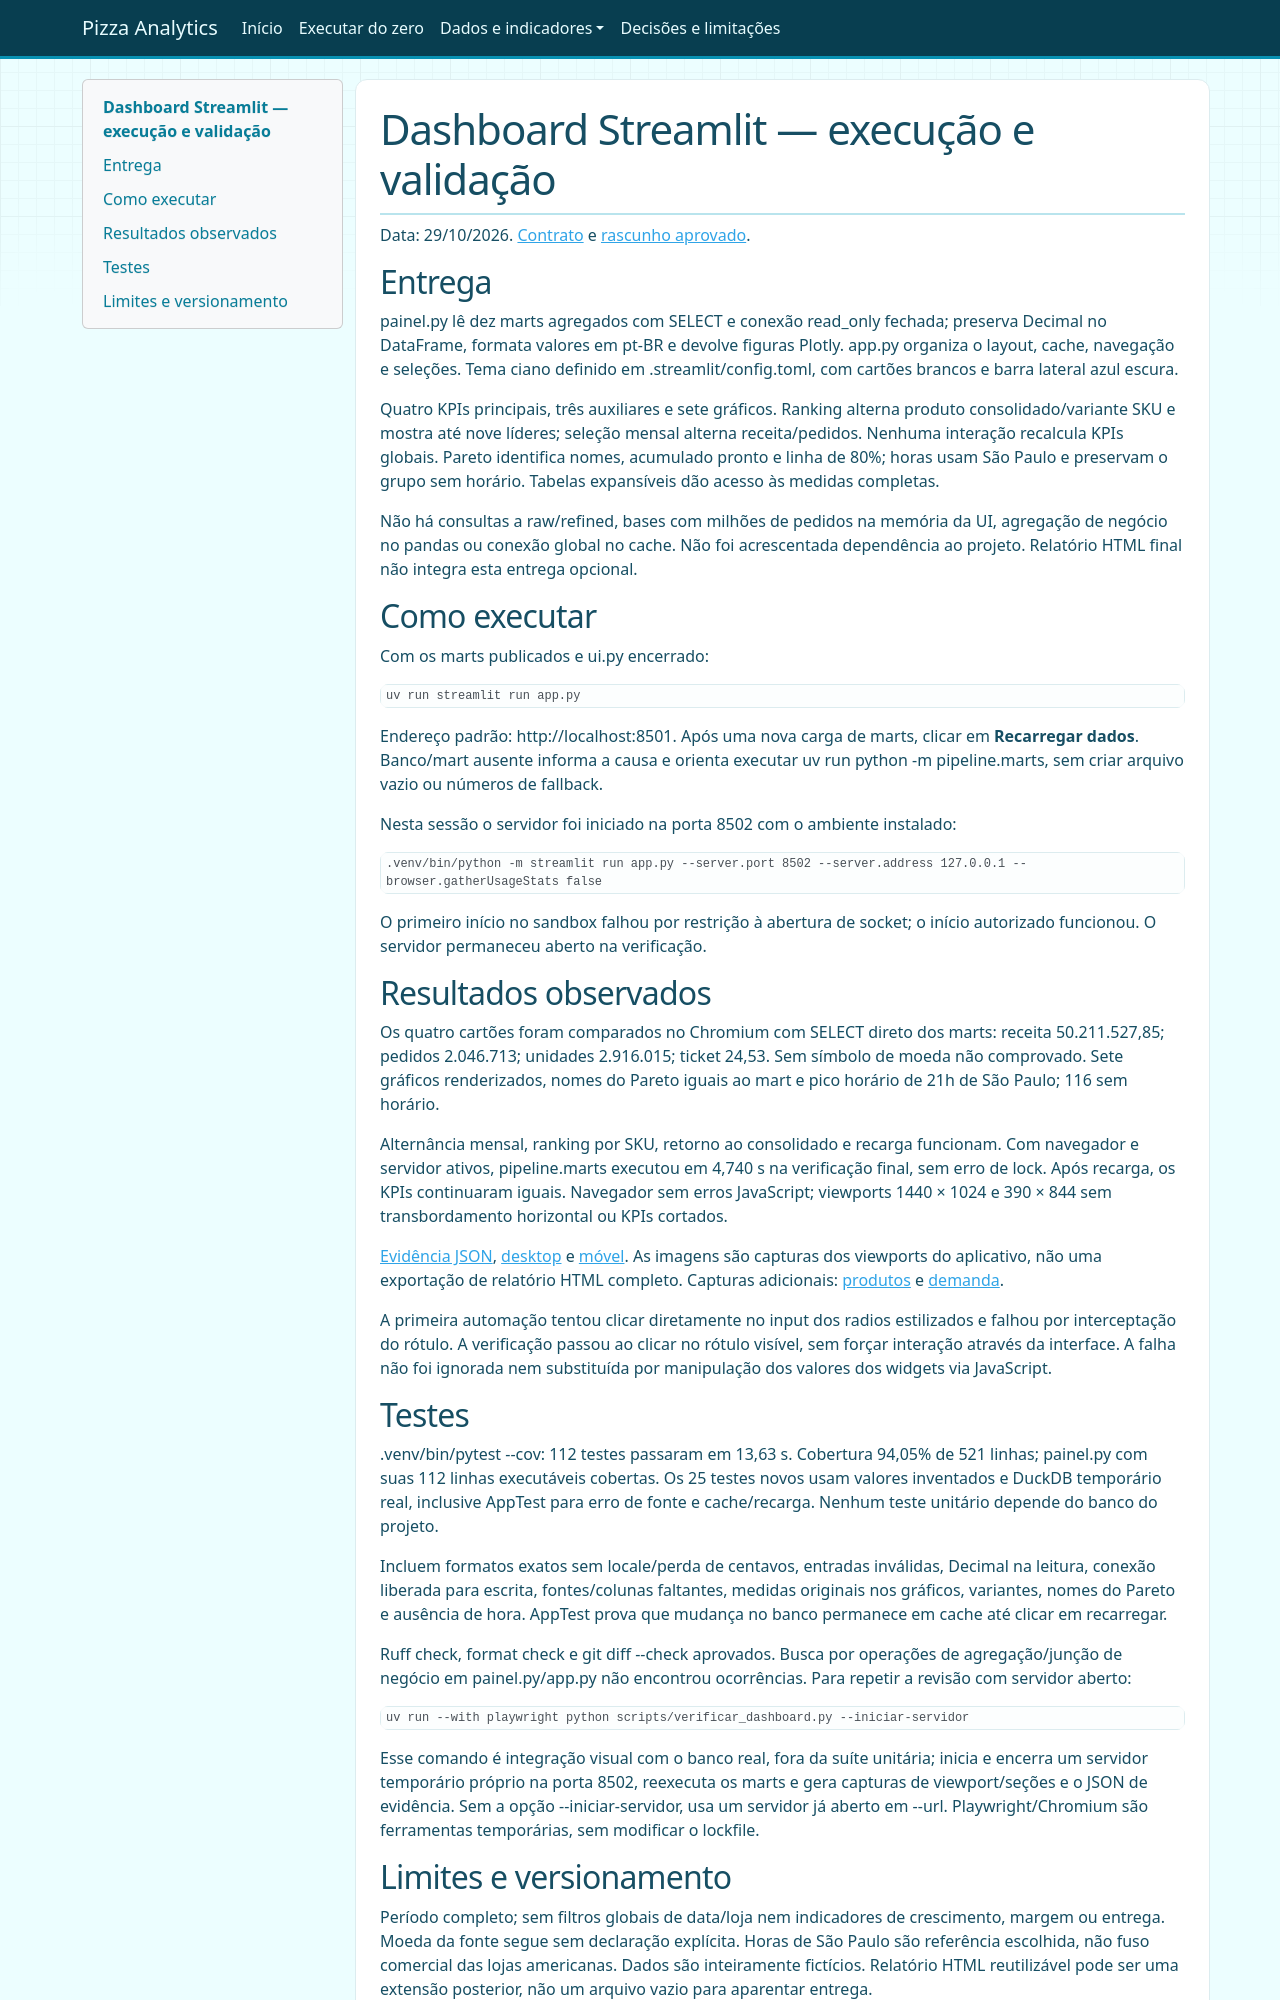

repository: Lal3x/end-to-end-pizza-analytics · page: execucao-dashboard/index.html · generator: mkdocs

# Dashboard Streamlit — execução e validação

Data: 29/10/2026. [Contrato](../specs/dashboard.md) e
[rascunho aprovado](../design/rascunho.png).

## Entrega

painel.py lê dez marts agregados com SELECT e conexão read_only fechada;
preserva Decimal no DataFrame, formata valores em pt-BR e devolve figuras Plotly.
app.py organiza o layout, cache, navegação e seleções. Tema ciano definido em
.streamlit/config.toml, com cartões brancos e barra lateral azul escura.

Quatro KPIs principais, três auxiliares e sete gráficos. Ranking alterna produto
consolidado/variante SKU e mostra até nove líderes; seleção mensal alterna
receita/pedidos. Nenhuma interação recalcula KPIs globais. Pareto identifica
nomes, acumulado pronto e linha de 80%; horas usam São Paulo e preservam o grupo
sem horário. Tabelas expansíveis dão acesso às medidas completas.

Não há consultas a raw/refined, bases com milhões de pedidos na memória da UI,
agregação de negócio no pandas ou conexão global no cache. Não foi acrescentada
dependência ao projeto. Relatório HTML final não integra esta entrega opcional.

## Como executar

Com os marts publicados e ui.py encerrado:

```bash
uv run streamlit run app.py
```

Endereço padrão: http://localhost:8501. Após uma nova carga de marts, clicar em
**Recarregar dados**. Banco/mart ausente informa a causa e orienta executar
uv run python -m pipeline.marts, sem criar arquivo vazio ou números de fallback.

Nesta sessão o servidor foi iniciado na porta 8502 com o ambiente instalado:

```bash
.venv/bin/python -m streamlit run app.py --server.port 8502 --server.address 127.0.0.1 --browser.gatherUsageStats false
```

O primeiro início no sandbox falhou por restrição à abertura de socket;
o início autorizado funcionou. O servidor permaneceu aberto na verificação.

## Resultados observados

Os quatro cartões foram comparados no Chromium com SELECT direto dos marts:
receita 50.211.527,85; pedidos 2.046.713; unidades 2.916.015; ticket 24,53.
Sem símbolo de moeda não comprovado. Sete gráficos renderizados, nomes do
Pareto iguais ao mart e pico horário de 21h de São Paulo; 116 sem horário.

Alternância mensal, ranking por SKU, retorno ao consolidado e recarga funcionam.
Com navegador e servidor ativos, pipeline.marts executou em 4,740 s na verificação
final, sem erro
de lock. Após recarga, os KPIs continuaram iguais. Navegador sem erros JavaScript;
viewports 1440 × 1024 e 390 × 844 sem transbordamento horizontal ou KPIs cortados.

[Evidência JSON](evidencias/dashboard-verificacao.json),
[desktop](evidencias/dashboard-desktop.png) e
[móvel](evidencias/dashboard-mobile.png). As imagens são capturas dos viewports
do aplicativo, não uma exportação de relatório HTML completo.
Capturas adicionais: [produtos](evidencias/dashboard-produtos.png) e
[demanda](evidencias/dashboard-demanda.png).

A primeira automação tentou clicar diretamente no input dos radios estilizados
e falhou por interceptação do rótulo. A verificação passou ao clicar no rótulo
visível, sem forçar interação através da interface. A falha não foi ignorada
nem substituída por manipulação dos valores dos widgets via JavaScript.

## Testes

.venv/bin/pytest --cov: 112 testes passaram em 13,63 s. Cobertura 94,05% de
521 linhas; painel.py com suas 112 linhas executáveis cobertas. Os 25 testes
novos usam valores inventados e DuckDB temporário real, inclusive AppTest para
erro de fonte e cache/recarga. Nenhum teste unitário depende do banco do projeto.

Incluem formatos exatos sem locale/perda de centavos, entradas inválidas,
Decimal na leitura, conexão liberada para escrita, fontes/colunas faltantes,
medidas originais nos gráficos, variantes, nomes do Pareto e ausência de hora.
AppTest prova que mudança no banco permanece em cache até clicar em recarregar.

Ruff check, format check e git diff --check aprovados. Busca por operações de
agregação/junção de negócio em painel.py/app.py não encontrou ocorrências.
Para repetir a revisão com servidor aberto:

```bash
uv run --with playwright python scripts/verificar_dashboard.py --iniciar-servidor
```

Esse comando é integração visual com o banco real, fora da suíte unitária;
inicia e encerra um servidor temporário próprio na porta 8502, reexecuta os marts
e gera capturas de viewport/seções e o JSON de evidência. Sem a opção
--iniciar-servidor, usa um servidor já aberto em --url.
Playwright/Chromium são ferramentas temporárias, sem modificar o lockfile.
